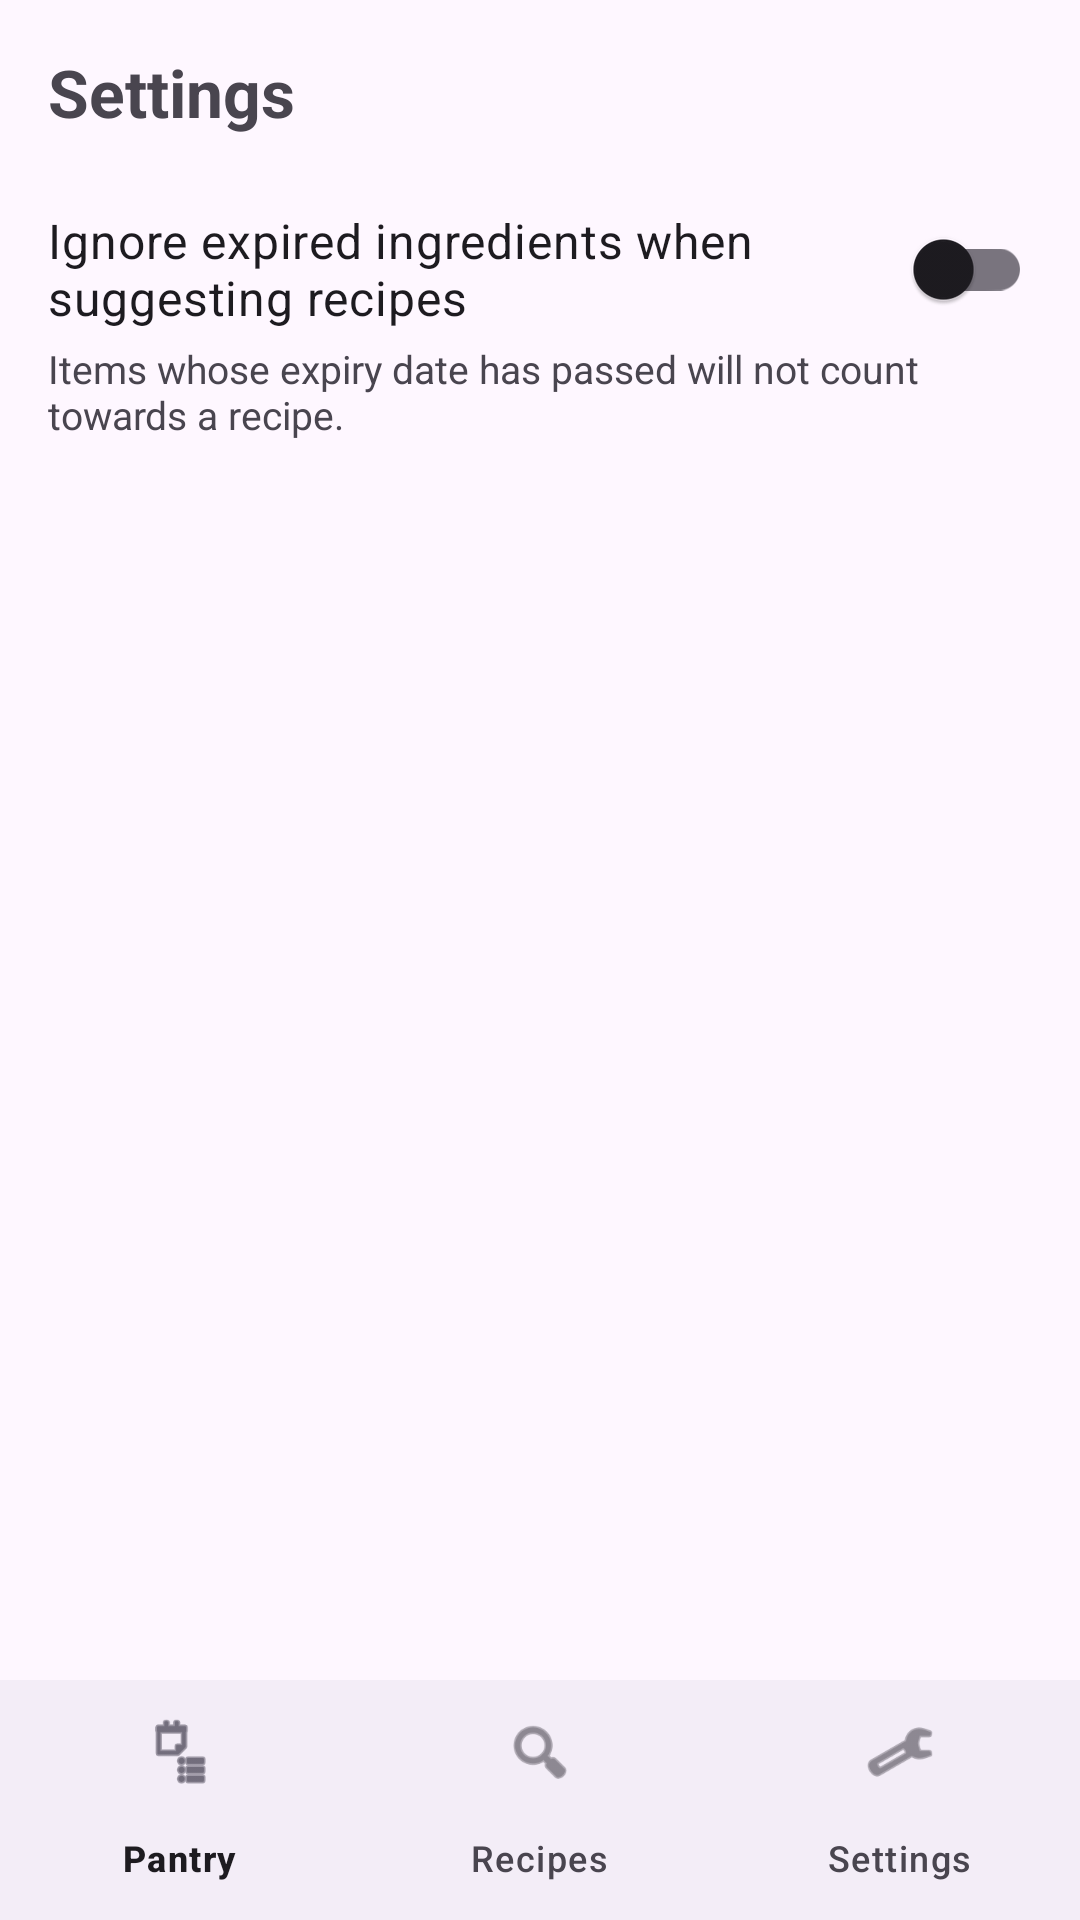

Android layout source for this screen:
<!-- AndroidManifest.xml: application theme Theme.PantryManager -->
<!-- res/layout/activity_settings.xml -->
<?xml version="1.0" encoding="utf-8"?>
<androidx.constraintlayout.widget.ConstraintLayout
    xmlns:android="http://schemas.android.com/apk/res/android"
    xmlns:app="http://schemas.android.com/apk/res-auto"
    android:id="@+id/settings_root"
    android:layout_width="match_parent"
    android:layout_height="match_parent">

    <TextView
        android:id="@+id/text_settings_title"
        android:layout_width="0dp"
        android:layout_height="wrap_content"
        android:text="@string/settings_title"
        android:textSize="22sp"
        android:textStyle="bold"
        android:padding="16dp"
        app:layout_constraintTop_toTopOf="parent"
        app:layout_constraintStart_toStartOf="parent"
        app:layout_constraintEnd_toEndOf="parent" />

    <androidx.appcompat.widget.SwitchCompat
        android:id="@+id/switch_ignore_expired"
        android:layout_width="0dp"
        android:layout_height="wrap_content"
        android:paddingStart="16dp"
        android:paddingEnd="16dp"
        android:paddingTop="8dp"
        android:text="@string/setting_ignore_expired"
        android:textSize="16sp"
        app:layout_constraintTop_toBottomOf="@id/text_settings_title"
        app:layout_constraintStart_toStartOf="parent"
        app:layout_constraintEnd_toEndOf="parent" />

    <TextView
        android:id="@+id/text_ignore_expired_hint"
        android:layout_width="0dp"
        android:layout_height="wrap_content"
        android:paddingStart="16dp"
        android:paddingEnd="16dp"
        android:paddingTop="4dp"
        android:text="@string/setting_ignore_expired_hint"
        android:textSize="13sp"
        app:layout_constraintTop_toBottomOf="@id/switch_ignore_expired"
        app:layout_constraintStart_toStartOf="parent"
        app:layout_constraintEnd_toEndOf="parent" />

    <com.google.android.material.bottomnavigation.BottomNavigationView
        android:id="@+id/bottom_nav"
        android:layout_width="0dp"
        android:layout_height="wrap_content"
        app:menu="@menu/bottom_nav_menu"
        app:layout_constraintBottom_toBottomOf="parent"
        app:layout_constraintStart_toStartOf="parent"
        app:layout_constraintEnd_toEndOf="parent" />

</androidx.constraintlayout.widget.ConstraintLayout>
<!-- resources referenced by this layout -->
<resources>
  <string name="setting_ignore_expired">Ignore expired ingredients when suggesting recipes</string>
  <string name="setting_ignore_expired_hint">Items whose expiry date has passed will not count towards a recipe.</string>
  <string name="settings_title">Settings</string>
  <style name="Theme.PantryManager" parent="Base.Theme.PantryManager" />
  <style name="Base.Theme.PantryManager" parent="Theme.Material3.DayNight.NoActionBar">
          
          
      </style>
</resources>
